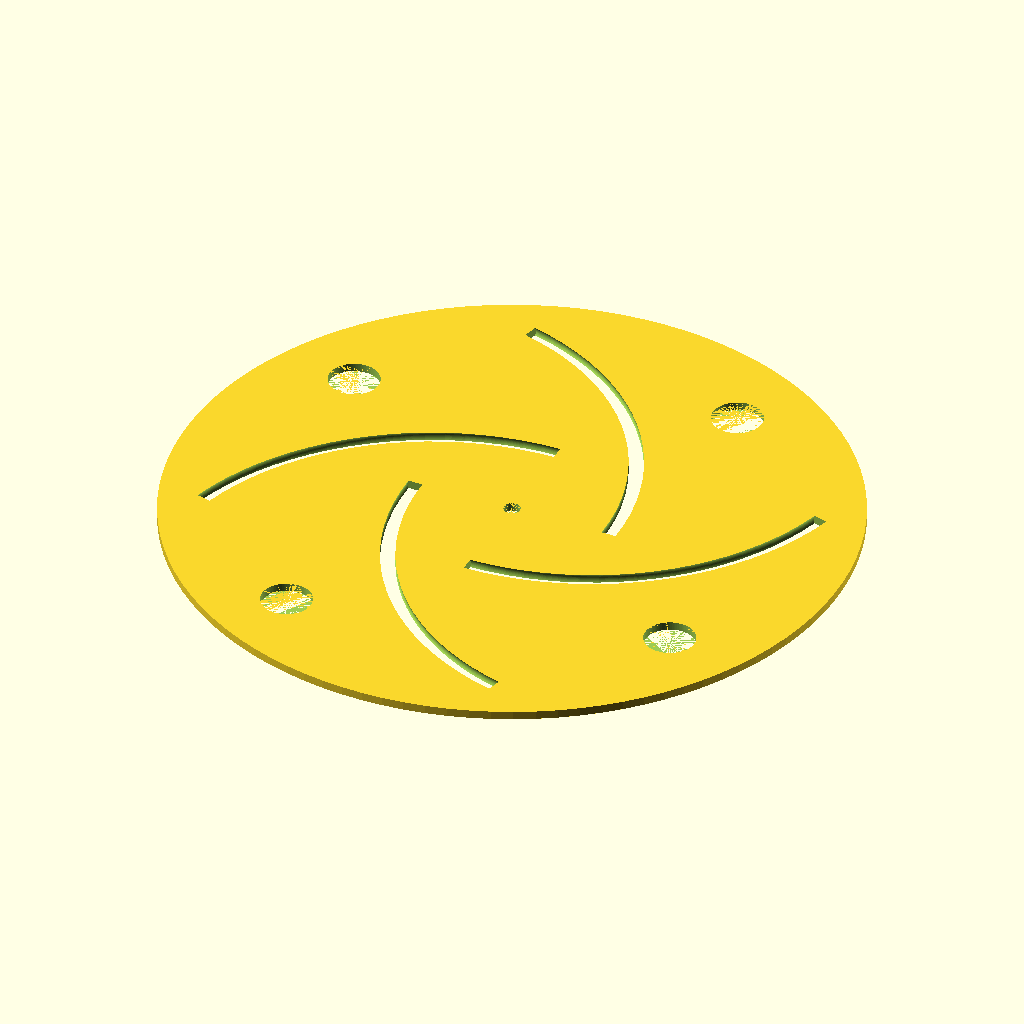
Cell 1: rendered with the file's own defaults.
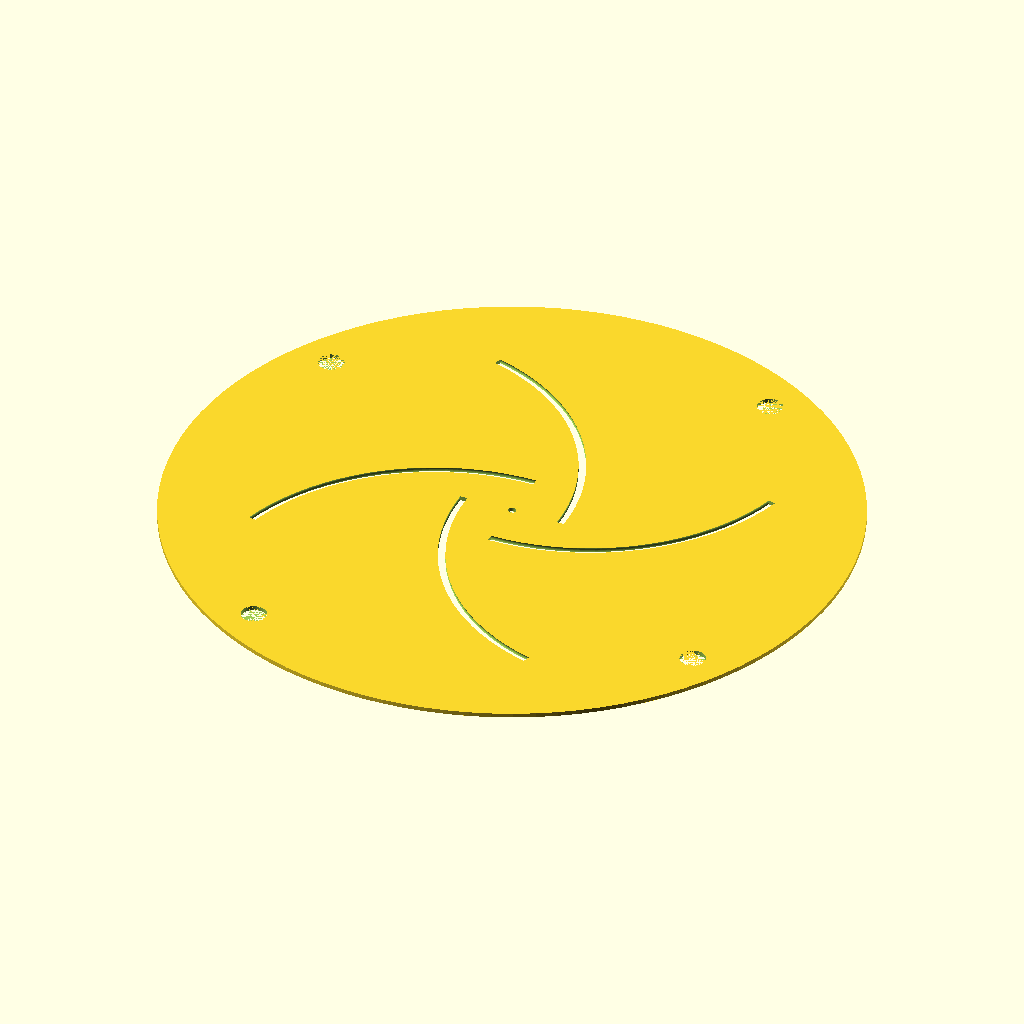
Cell 2: chuckdia = 20 (everything else at default).
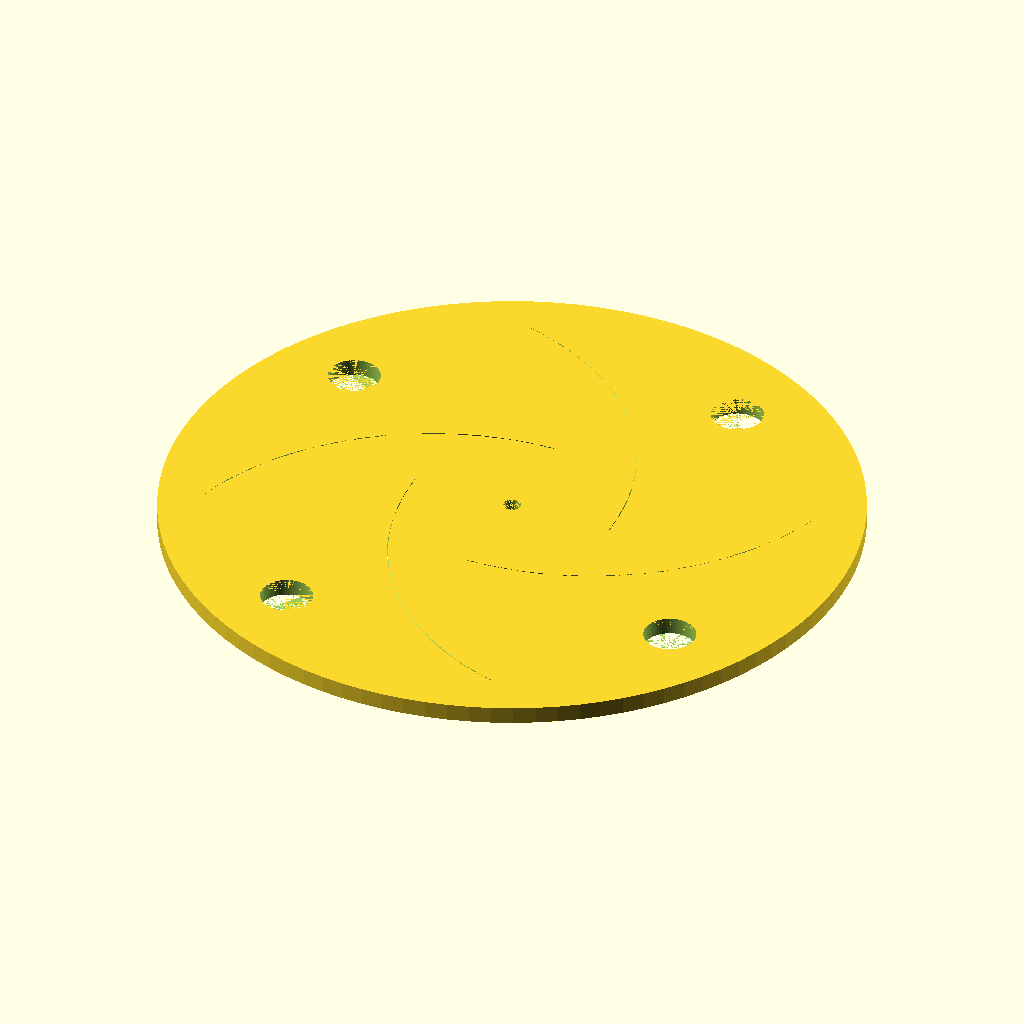
Cell 3: chuckthick = 0.25 (everything else at default).
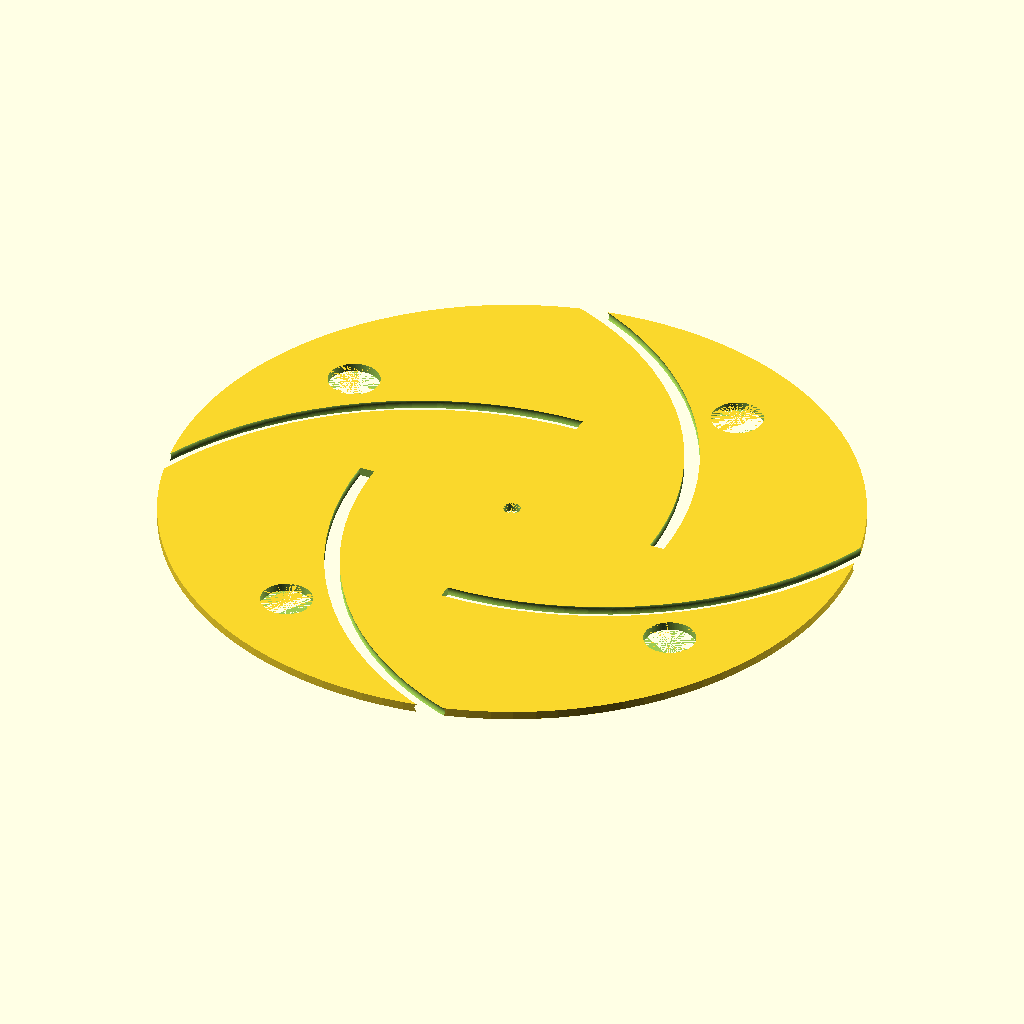
Cell 4: the same model with adapterdia = 6.
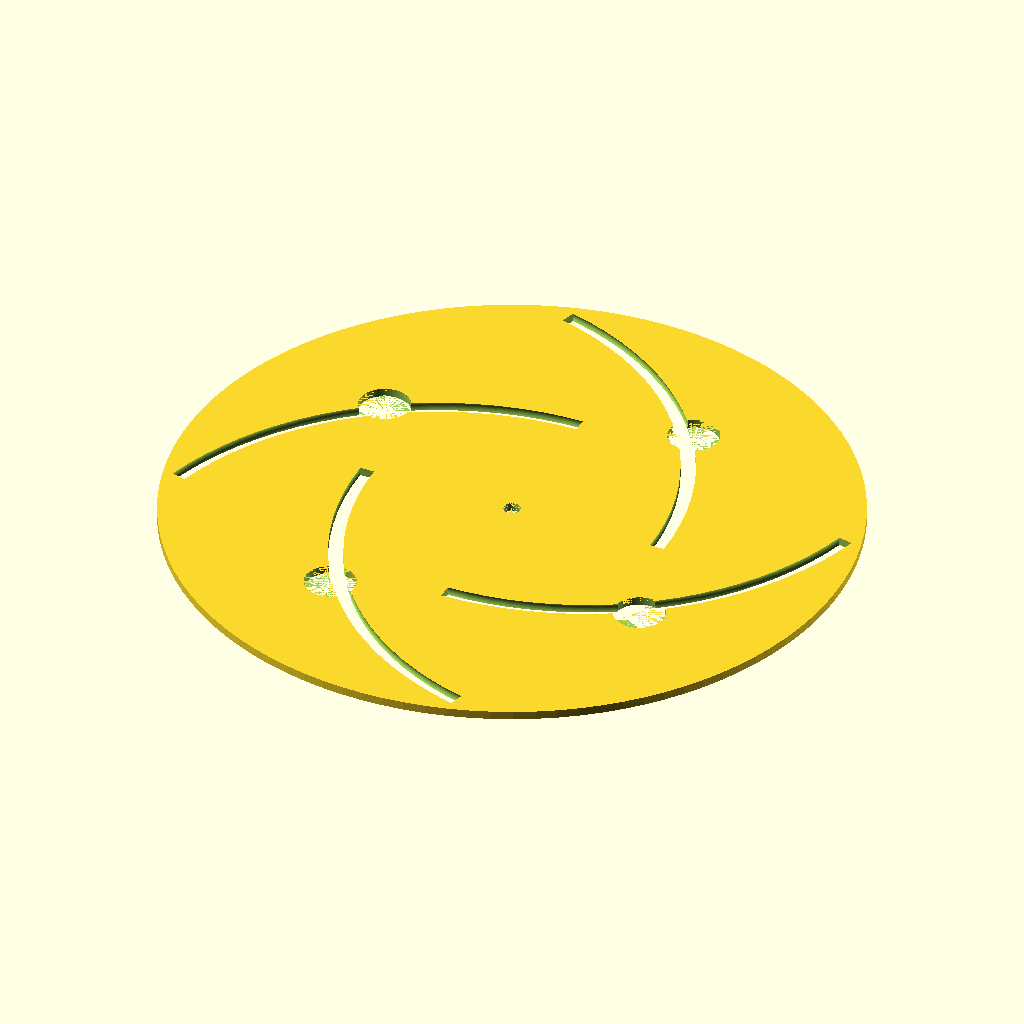
Cell 5 — offsetedge set to 1.5, the other parameters unchanged.
The same orthographic view direction (rotation 55°, 0°, 25°; colour scheme Cornfield) for every cell, with the view re-fitted per cell, so scale and position can differ between cells.
The OpenSCAD source (inputs/thingiverse/files/thing-1859961/files/LongworthChuckv2.scad):
//dimensions are in inches
chuckdia=10;
chuckthick=.125; //thickness of material

adapterdia=3;
offsetedge=.75;
centerholedia=.25;

washerthick=1/16;
boltdia=.25;

numberarcs=4;
arcangle=75; //max 90 deg

numberholes=numberarcs;
fingerholedia=.75;
//manually enter angle for rotating the fingerholes as it changes with chuck diameter being on the inside or outside of the arc, also entering custom number of holes... 
fingerrotate=60;

res=100;

//calculations for inches
chuckdiain=chuckdia*25.4;
chuckthickin=chuckthick*25.4;
adapterdiain=adapterdia*25.4;
offsetedgein=offsetedge*25.4;
centerholediain=centerholedia*25.4;
washerthickin=washerthick*25.4;
boltdiain=boltdia*25.4;
fingerholediain=fingerholedia*25.4;

//calculations for centerpoint of arc
arcmidpoint=(((adapterdiain/2)+(chuckdiain-offsetedgein))/2);
arcradius=arcmidpoint+(adapterdiain/2);


module chuck(){

difference(){
    cylinder(h=chuckthickin, d=chuckdiain, center=true, $fn=res);
    cylinder(h=chuckthickin, d=centerholediain, center=true, $fn=res);
}
}

module arc(){
    translate([-arcmidpoint/2,0,0])
    rotate_extrude (angle=arcangle, convexity=10, $fn=res) translate([(arcradius/2)+(offsetedgein),0,0]) circle(r= boltdiain/2, $fn=res);
}

module fingerhole(){
    rotate([0,0,fingerrotate])
    translate([(chuckdiain/2)-(offsetedgein+(fingerholediain/2)), 0, 0])
    cylinder(h=chuckthickin, d=fingerholediain, center=true, $fn=res);
}
module longworthholes(){    
difference(){
difference(){
    chuck();
    for (i=[0:numberarcs])
        {rotate([0,0,i*360/numberarcs])
        arc();}
    }
    for (i=[0:numberarcs])
        {rotate([0,0,i*360/numberholes])
           fingerhole();
}
}
}

module longworth(){
    difference(){
    chuck();
    for (i=[0:numberarcs])
        {rotate([0,0,i*360/numberarcs])
        arc();}
    }
}

module longworthadapter(){
    difference(){
        longworthholes();
        cylinder(h=chuckthickin/2, d=adapterdiain, center=false, $fn=res);
    }
}

//longworth();
longworthholes();
//longworthadapter();
Parameter table extracted from the source (name, type, default, range or options):
chuckdia: number, default 10
chuckthick: number, default 0.125
adapterdia: number, default 3
offsetedge: number, default 0.75
centerholedia: number, default 0.25
boltdia: number, default 0.25
numberarcs: number, default 4
arcangle: number, default 75
fingerholedia: number, default 0.75
fingerrotate: number, default 60
res: number, default 100
